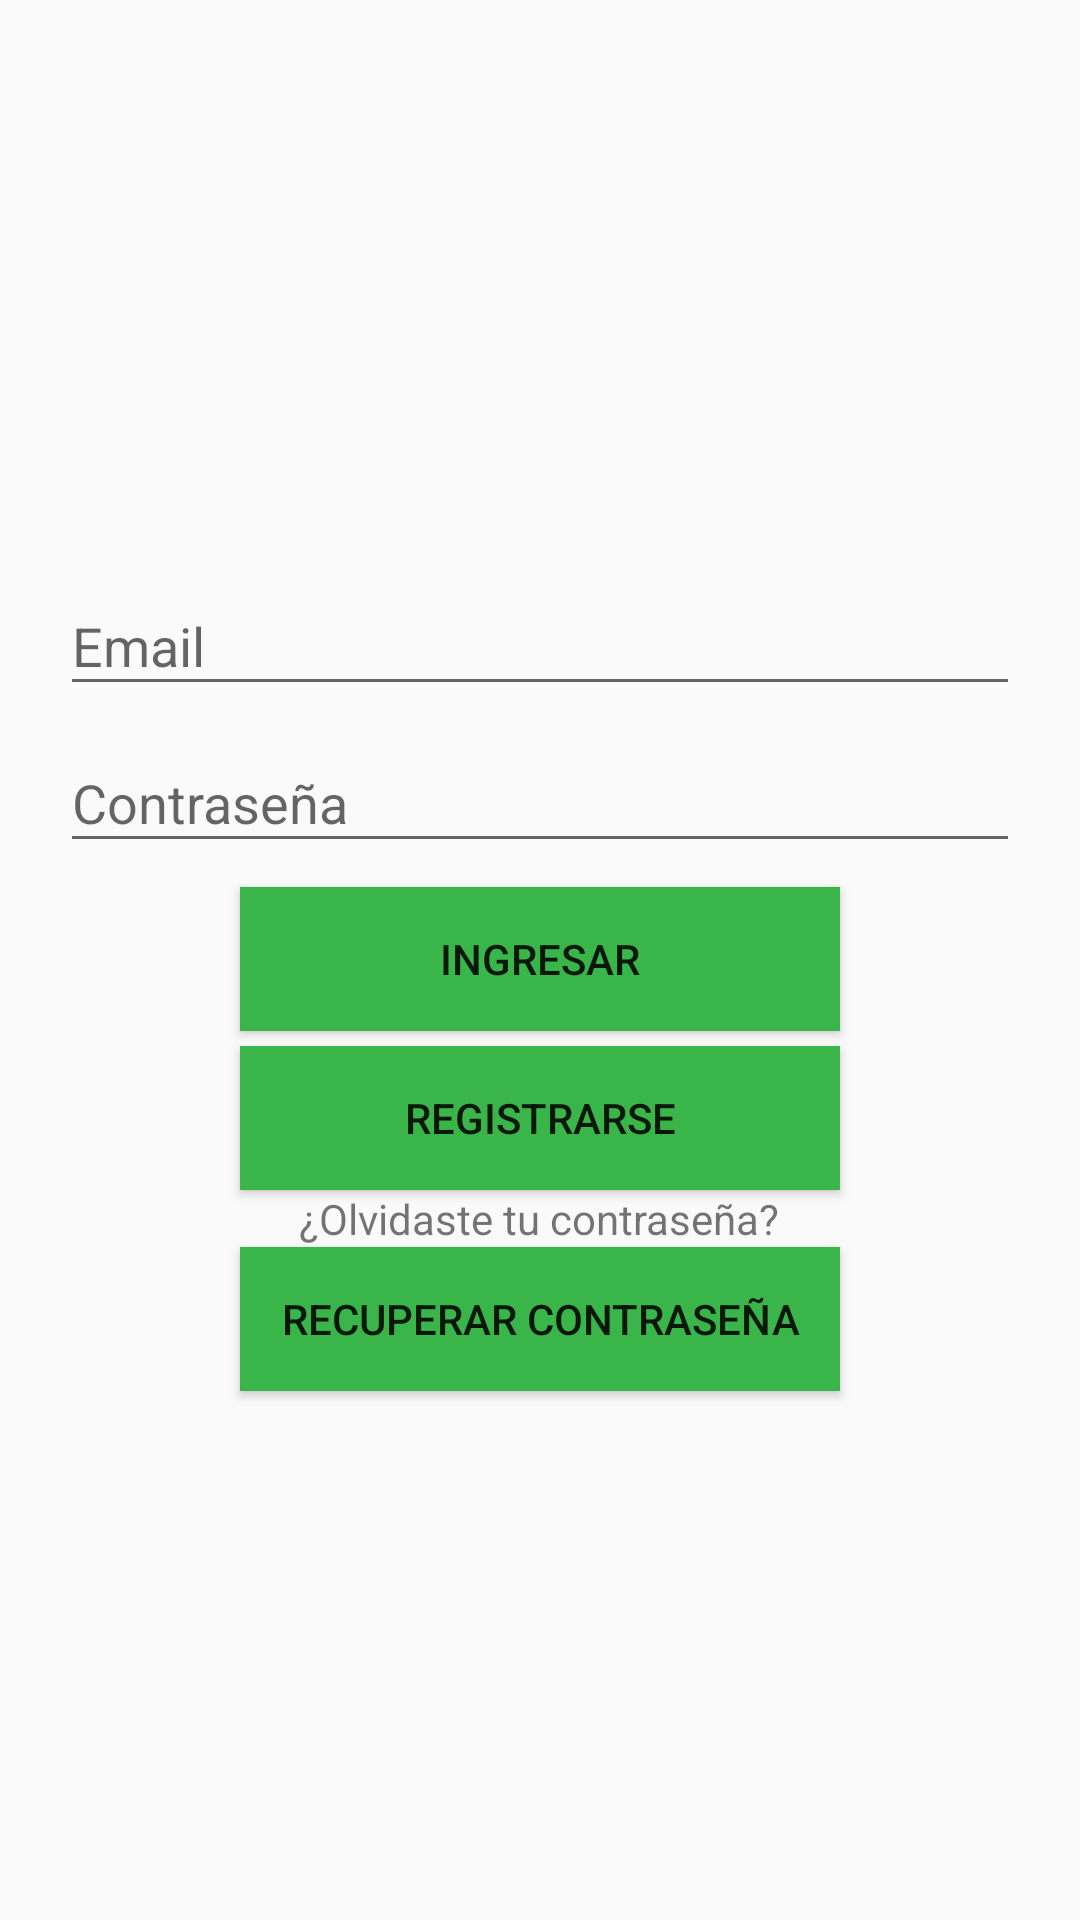

Write the Android layout XML for this screen, with the resource values it uses.
<!-- AndroidManifest.xml: application theme AppTheme -->
<!-- res/layout/activity_login.xml -->
<?xml version="1.0" encoding="utf-8"?>
<LinearLayout xmlns:android="http://schemas.android.com/apk/res/android"
    xmlns:app="http://schemas.android.com/apk/res-auto"
    xmlns:tools="http://schemas.android.com/tools"
    android:layout_width="match_parent"
    android:layout_height="match_parent"
    android:orientation="vertical"
    tools:context=".Login">

    <ImageView
        android:id="@+id/imageView"
        android:layout_width="163dp"
        android:layout_height="163dp"
        android:layout_marginTop="20dp"
        android:layout_gravity="center"
        app:srcCompat="@drawable/uach"
        android:contentDescription="@null" />

    <android.support.design.widget.TextInputLayout
        android:layout_width="match_parent"
        android:layout_height="wrap_content"
        >

        <EditText android:id="@+id/Email"
            android:layout_width="match_parent"
            android:layout_height="wrap_content"
            android:inputType="textEmailAddress"
            android:layout_marginStart="20dp"
            android:layout_marginEnd="20dp"
            android:hint="Email" />
    </android.support.design.widget.TextInputLayout>

    <android.support.design.widget.TextInputLayout
        android:layout_width="match_parent"
        android:layout_height="wrap_content"
        android:layout_marginBottom="8dp">

        <EditText android:id="@+id/Contraseña"
            android:layout_width="match_parent"
            android:layout_height="wrap_content"
            android:inputType="textEmailAddress"
            android:layout_marginStart="20dp"
            android:layout_marginEnd="20dp"
            android:hint="Contraseña" />
    </android.support.design.widget.TextInputLayout>

    <Button android:id="@+id/botonIngresar"
        android:layout_width="200dp"
        android:layout_height="wrap_content"
        android:text="Ingresar"
        android:layout_gravity="center"
        android:background="#39B54A"/>

    <Button android:id="@+id/botonRegistrar"
        android:layout_marginTop="5dp"
        android:layout_width="200dp"
        android:layout_height="wrap_content"
        android:text="Registrarse"
        android:layout_gravity="center"
        android:background="#39B54A"/>

    <TextView
        android:layout_width="wrap_content"
        android:layout_height="wrap_content"
        android:layout_gravity="center"
        android:text="¿Olvidaste tu contraseña?"/>

    <Button android:id="@+id/recuperarContraseña"
        android:layout_width="200dp"
        android:layout_height="wrap_content"
        android:layout_gravity="center"
        android:text="Recuperar contraseña"
        android:background="#39B54A"/>



</LinearLayout>
<!-- resources referenced by this layout -->
<resources>
  <style name="AppTheme" parent="Theme.AppCompat.Light.DarkActionBar">
          
          <item name="colorPrimary">@color/colorPrimary</item>
          <item name="colorPrimaryDark">@color/colorPrimaryDark</item>
          <item name="colorAccent">@color/colorAccent</item>
          <item name="bottomNavigationStyle">@style/Widget.Design.BottomNavigationView</item>
      </style>
  <color name="colorPrimary">#3F51B5</color>
  <color name="colorPrimaryDark">#39b54a</color>
  <color name="colorAccent">#FF4081</color>
</resources>
